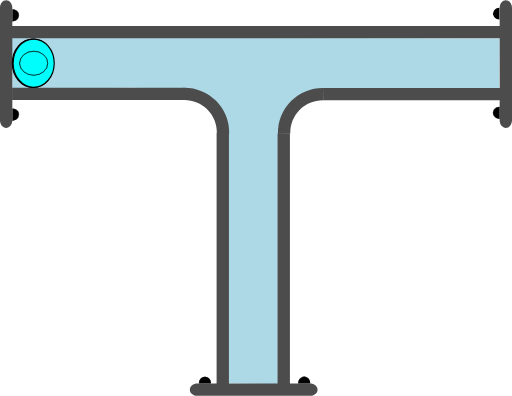
t = 0.00 s
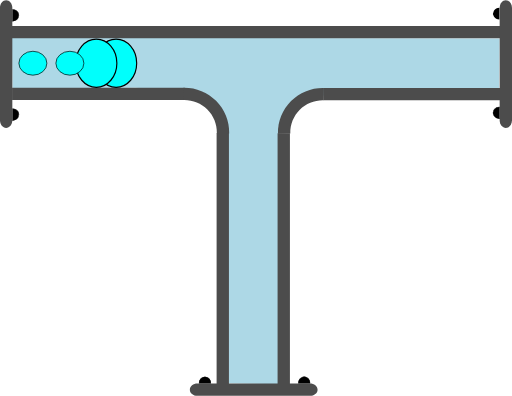
t = 0.75 s
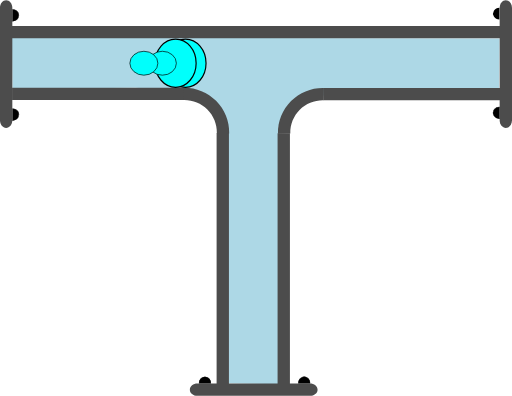
t = 1.38 s
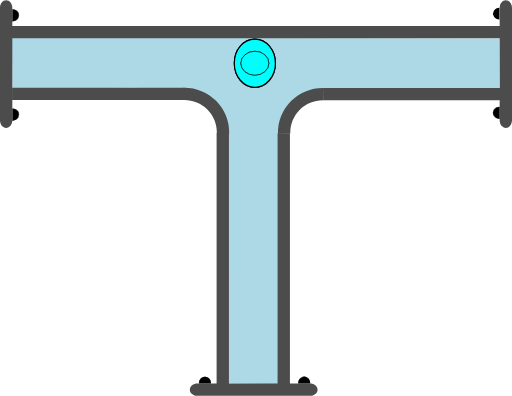
t = 2.00 s
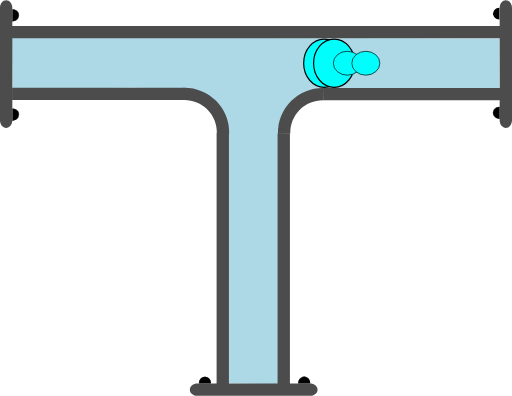
t = 2.63 s
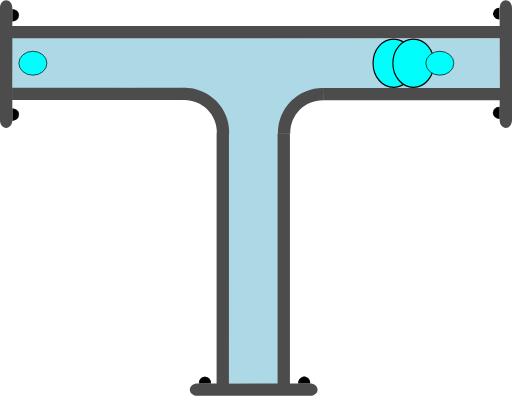
t = 3.25 s

The animated SVG that drew these frames (rendered in a browser with its animation timeline set to each time). Animation: 4 SMIL elements (animate=4); one cycle of 4.00 s, repeats indefinitely.

<?xml version="1.0" encoding="UTF-8" standalone="no"?>
<svg
   width="62.278221"
   height="48.12117"
   xml:lang="fr"
   viewBox="0 0 62.278221 48.12117"
   preserveAspectRatio="xMidYMid"
   version="1.1"
   id="svg1"
   sodipodi:docname="2d_tuyau_te_anime_01_source.svg"
   inkscape:version="1.3 (0e150ed6c4, 2023-07-21)"
   xmlns:inkscape="http://www.inkscape.org/namespaces/inkscape"
   xmlns:sodipodi="http://sodipodi.sourceforge.net/DTD/sodipodi-0.dtd"
   xmlns="http://www.w3.org/2000/svg"
   xmlns:svg="http://www.w3.org/2000/svg">
  <defs
     id="defs1" />
  <sodipodi:namedview
     id="namedview1"
     pagecolor="#ffffff"
     bordercolor="#666666"
     borderopacity="1.0"
     inkscape:showpageshadow="2"
     inkscape:pageopacity="0.0"
     inkscape:pagecheckerboard="0"
     inkscape:deskcolor="#d1d1d1"
     inkscape:zoom="4.567252"
     inkscape:cx="-1.3137002"
     inkscape:cy="37.768881"
     inkscape:window-width="1920"
     inkscape:window-height="1043"
     inkscape:window-x="0"
     inkscape:window-y="0"
     inkscape:window-maximized="1"
     inkscape:current-layer="svg1" />
  <!-- Intérieur du Tuyau en C8C8C8 -->
  <!-- Extérieur du Tuyau en NOIR -->
  <!-- Extérieur du Tuyau en NOIR -->
  <!-- Bulle 02 à l'Intérieur du Tuyau en VERT -->
  <!-- Petite Bulle 03 à l'Intérieur du Tuyau en ROUGE -->
  <!-- Petite Bulle 04 à l'Intérieur du Tuyau en JAUNE -->
  <!-- Bride du Tuyau et ses Boulons en GRIS -->
  <!-- Bulle 01 à l'Intérieur du Tuyau en BLEU -->
  <g
     id="path3"
     transform="rotate(90)"
     style="display:inline">
    <path
       style="color:#000000;display:inline;fill:#000000;-inkscape-stroke:none;paint-order:stroke fill markers"
       d="m 2.3430357,-60.749104 a 0.71439695,0.77823663 0 0 1 -0.3581902,0.674596 0.71439695,0.77823663 0 0 1 -0.7153859,-0.0019 0.71439695,0.77823663 0 0 1 -0.35520956,-0.676463 l 0.71438866,0.0037 z"
       id="path13" />
  </g>
  <g
     id="path3-2"
     transform="rotate(90)"
     style="display:inline">
    <path
       style="color:#000000;display:inline;fill:#000000;-inkscape-stroke:none;paint-order:stroke fill markers"
       d="m 12.958984,-60.785156 v 0.02734 c -0.0013,0.287088 0.137968,0.55203 0.367188,0.697265 0.229215,0.145244 0.514269,0.145984 0.744141,0.002 0.229867,-0.144039 0.371093,-0.40822 0.371093,-0.695312 v -0.02734 h -0.02734 -0.714844 z m 0.06641,0.05273 0.673828,0.0039 H 14.375 c -0.0099,0.257608 -0.127044,0.498504 -0.332031,0.626954 -0.213325,0.133662 -0.474767,0.132846 -0.6875,-0.002 -0.204437,-0.129532 -0.321353,-0.371234 -0.330078,-0.628906 z"
       id="path14" />
    <path
       style="color:#000000;display:inline;fill:#000000;-inkscape-stroke:none;paint-order:stroke fill markers"
       d="m 14.414348,-60.75457 a 0.71439695,0.77823663 0 0 1 -0.35819,0.674595 0.71439695,0.77823663 0 0 1 -0.715386,-0.0019 0.71439695,0.77823663 0 0 1 -0.35521,-0.676463 l 0.714389,0.0037 z"
       id="path15" />
  </g>
  <path
     id="use1"
     style="display:inline;fill:#add8e6;stroke-width:0.747177;stroke-linejoin:round;paint-order:stroke fill markers"
     d="m 60.770473,4.6593206 -0.05946,6.0936554 -14.798138,0.01336 -10.256351,1.310623 -1.756279,3.226024 -0.04969,31.40792 -3.02964,-0.06808 -3.006429,-0.04073 -0.174775,-31.36144 -2.858234,-4.017374 -8.297145,-0.56039 L 1.5184605,10.8064 1.4474722,4.5617584 Z"
     sodipodi:nodetypes="cccccccccccccc" />
  <path
     id="use2"
     style="display:inline;fill:#4c4c4c;stroke-width:0.371544;stroke-linejoin:round;paint-order:stroke fill markers"
     d="M 60.838207,3.132448 V 4.6324088 H 1.4313958 V 3.132448 Z" />
  <path
     id="use3"
     style="display:inline;fill:#4c4c4c;stroke-width:0.220896;stroke-linejoin:round;paint-order:stroke fill markers"
     d="m 22.467777,10.644161 v 1.499961 H 1.4692211 v -1.499961 z" />
  <path
     id="use4"
     style="display:inline;fill:#4c4c4c;stroke-width:0.172615;stroke-linejoin:round;paint-order:stroke fill markers"
     d="m 61.528219,15.538 c -0.415499,0 -0.749999,-0.413004 -0.749999,-0.926019 V 0.92602087 c 0,-0.5130146 0.3345,-0.9260191343584 0.749999,-0.9260191343584 0.415501,0 0.750001,0.4130045343584 0.750001,0.9260191343584 V 14.611981 c 0,0.513015 -0.3345,0.926019 -0.750001,0.926019 z" />
  <path
     id="rect1-5-2-6"
     style="display:inline;fill:#4c4c4c;stroke-width:0.266497;stroke-linejoin:round;paint-order:stroke fill markers"
     d="M 27.847609,46.71064 H 26.347648 V 16.147156 h 1.499961 z" />
  <path
     id="use2-3"
     style="display:inline;fill:#4c4c4c;stroke-width:0.266367;stroke-linejoin:round;paint-order:stroke fill markers"
     d="M 35.264961,46.71064 H 33.765 V 16.177031 h 1.499961 z" />
  <path
     style="color:#000000;display:inline;fill:#4c4c4c;-inkscape-stroke:none;paint-order:stroke fill markers"
     d="m 27.876953,16.216797 c 0.03357,-1.485353 -0.542652,-2.92001 -1.59375,-3.970703 -1.051098,-1.050694 -2.486361,-1.628228 -3.972656,-1.595703 l 0.0332,1.5 c 1.078089,-0.02359 2.116882,0.394519 2.878906,1.15625 0.762024,0.761731 1.17862,1.800659 1.154297,2.876953 z"
     id="path10" />
  <path
     id="use3-7"
     style="display:inline;fill:#4c4c4c;stroke-width:0.223568;stroke-linejoin:round;paint-order:stroke fill markers"
     d="m 39.313976,10.684818 v 1.499961 h 21.509645 v -1.499961 z" />
  <path
     style="color:#000000;display:inline;fill:#4c4c4c;-inkscape-stroke:none;paint-order:stroke fill markers"
     d="m 33.810547,16.246094 c -0.03357,-1.485353 0.542652,-2.92001 1.59375,-3.970703 1.051098,-1.050694 2.486361,-1.626275 3.972656,-1.59375 l -0.0332,1.5 c -1.078089,-0.02359 -2.116882,0.392566 -2.878906,1.154297 -0.762025,0.76173 -1.17862,1.800659 -1.154297,2.876953 z"
     id="path10-6" />
  <g
     id="path3-1"
     transform="rotate(-90)"
     style="display:inline">
    <path
       style="color:#000000;fill:#000000;-inkscape-stroke:none;paint-order:stroke fill markers"
       d="m -14.650391,1.4980469 v 0.027344 c -0.0013,0.2870886 0.137968,0.5539835 0.367188,0.6992188 0.22922,0.1452342 0.514274,0.1459931 0.74414,0.00195 0.229868,-0.1440391 0.371094,-0.4101737 0.371094,-0.6972656 v -0.027344 h -0.02734 -0.714843 z m 0.06641,0.052734 0.673828,0.00391 h 0.675781 c -0.0099,0.2576078 -0.127043,0.4985039 -0.332031,0.6269531 -0.21332,0.1336711 -0.474763,0.1328375 -0.6875,-0.00195 -0.204437,-0.1295327 -0.321353,-0.371235 -0.330078,-0.6289063 z"
       id="path20" />
    <path
       style="color:#000000;fill:#000000;-inkscape-stroke:none;paint-order:stroke fill markers"
       d="m -13.194967,1.5291173 a 0.71439695,0.77823663 0 0 1 -0.35819,0.6745953 0.71439695,0.77823663 0 0 1 -0.715386,-0.00187 0.71439695,0.77823663 0 0 1 -0.355209,-0.676463 l 0.714388,0.00374 z"
       id="path21" />
  </g>
  <g
     id="path3-2-9"
     transform="rotate(-90)"
     style="display:inline">
    <path
       style="color:#000000;fill:#000000;-inkscape-stroke:none;paint-order:stroke fill markers"
       d="m -2.578125,1.4941406 v 0.025391 c -0.00127,0.2870887 0.1379676,0.5539836 0.3671875,0.6992188 0.2292199,0.1452352 0.5123202,0.1459921 0.7421875,0.00195 0.2298673,-0.144039 0.3710938,-0.4101737 0.3710938,-0.6972656 v -0.025391 h -0.025391 -0.7148437 z m 0.066406,0.052734 0.6738282,0.00391 h 0.6738281 C -1.1744957,1.8076542 -1.2916047,2.047648 -1.4960939,2.1757847 -1.709414,2.3094548 -1.970857,2.308623 -2.183594,2.1738347 -2.3875219,2.044618 -2.5024167,1.8037939 -2.511719,1.5468746 Z"
       id="path22" />
    <path
       style="color:#000000;fill:#000000;-inkscape-stroke:none;paint-order:stroke fill markers"
       d="M -1.1236539,1.5236509 A 0.71439695,0.77823663 0 0 1 -1.4818441,2.1982462 0.71439695,0.77823663 0 0 1 -2.19723,2.1963732 0.71439695,0.77823663 0 0 1 -2.5524395,1.5199102 l 0.7143887,0.00374 z"
       id="path23" />
  </g>
  <path
     id="use4-4"
     style="display:inline;fill:#4c4c4c;stroke-width:0.172615;stroke-linejoin:round;paint-order:stroke fill markers"
     d="M 0.74999995,0 C 1.1655,0 1.5000001,0.41300453 1.5000001,0.92601913 V 14.611979 c 0,0.513015 -0.3345001,0.926019 -0.75000015,0.926019 C 0.33450001,15.537998 0,15.124994 0,14.611979 V 0.92601913 C 0,0.41300453 0.33450001,0 0.74999995,0 Z" />
  <g
     id="path3-10"
     transform="scale(-1)"
     style="display:inline">
    <path
       style="color:#000000;fill:#000000;-inkscape-stroke:none;paint-order:stroke fill markers"
       d="m -37.742187,-46.623047 v 0.02734 c -0.0013,0.287088 0.137967,0.553983 0.367187,0.699219 0.229215,0.145243 0.514269,0.145983 0.744141,0.002 0.229867,-0.144039 0.36914,-0.410174 0.36914,-0.697266 v -0.02734 h -0.02539 -0.714844 z m 0.06641,0.05273 0.673828,0.0039 h 0.673828 c -0.0099,0.257607 -0.127044,0.498504 -0.332031,0.626953 -0.213325,0.133662 -0.472814,0.132846 -0.685547,-0.002 -0.204437,-0.129533 -0.321353,-0.371235 -0.330078,-0.628906 z"
       id="path28" />
    <path
       style="color:#000000;fill:#000000;-inkscape-stroke:none;paint-order:stroke fill markers"
       d="m -36.287152,-46.592056 a 0.71439695,0.77823663 0 0 1 -0.35819,0.674595 0.71439695,0.77823663 0 0 1 -0.715386,-0.0019 0.71439695,0.77823663 0 0 1 -0.355209,-0.676463 l 0.714388,0.0037 z"
       id="path29" />
  </g>
  <g
     id="path3-2-6"
     transform="scale(-1)"
     style="display:inline">
    <path
       style="color:#000000;display:inline;fill:#000000;-inkscape-stroke:none;paint-order:stroke fill markers"
       d="m -25.669922,-46.626953 -0.002,0.02539 c -0.0013,0.287088 0.139921,0.553983 0.369141,0.699218 0.229215,0.145244 0.512315,0.145984 0.742187,0.002 0.229868,-0.144039 0.371094,-0.410173 0.371094,-0.697265 V -46.623 h -0.02734 -0.71289 z m 0.06445,0.05273 0.675782,0.0039 h 0.673828 c -0.01043,0.256869 -0.127542,0.496863 -0.332032,0.625 -0.213324,0.133662 -0.474767,0.132846 -0.6875,-0.002 -0.203939,-0.129217 -0.320788,-0.370017 -0.330078,-0.626953 z"
       id="path30" />
    <path
       style="color:#000000;display:inline;fill:#000000;-inkscape-stroke:none;paint-order:stroke fill markers"
       d="m -24.215844,-46.597523 a 0.71439695,0.77823663 0 0 1 -0.35819,0.674596 0.71439695,0.77823663 0 0 1 -0.715386,-0.0019 0.71439695,0.77823663 0 0 1 -0.355209,-0.676463 l 0.714388,0.0037 z"
       id="path31" />
  </g>
  <path
     id="use4-3"
     style="display:inline;fill:#4c4c4c;stroke-width:0.172615;stroke-linejoin:round;paint-order:stroke fill markers"
     d="m 23.09219,47.371171 c 0,-0.415501 0.413004,-0.75 0.926019,-0.75 h 13.68596 c 0.513014,0 0.926019,0.334499 0.926019,0.75 0,0.4155 -0.413005,0.749999 -0.926019,0.749999 h -13.68596 c -0.513015,0 -0.926019,-0.334499 -0.926019,-0.749999 z" />
  <!-- Grosse Bulle 01 à l'Intérieur du Tuyau en BLEU -->
  <ellipse
     cx="4.0959539"
     cy="7.6675954"
     rx="2.5000694"
     ry="2.9286528"
     fill="#00fffc"
     stroke="#000000"
     id="ellipse1"
     style="stroke-width:0.142861">
    <animate
       attributeName="cx"
       begin="0s"
       from="4"
       to="58"
       dur="4s"
       repeatCount="indefinite" />
  </ellipse>
  <!-- Grosse Bulle 02 à l'Intérieur du Tuyau en VERT -->
  <ellipse
     cx="4.0959539"
     cy="7.6675954"
     rx="2.5000694"
     ry="2.9286528"
     fill="#00fffc"
     stroke="#000000"
     id="ellipse2"
     style="stroke-width:0.142861">
    <animate
       attributeName="cx"
       begin="0.25s"
       from="4"
       to="58"
       dur="3.5"
       repeatCount="indefinite" />
  </ellipse>
  <!-- Petite Bulle 03 à l'Intérieur du Tuyau en JAUNE -->
  <ellipse
     cx="4.0959539"
     cy="7.6675954"
     rx="1.7031308"
     ry="1.453892"
     fill="#00fffc"
     stroke="#000000"
     id="ellipse3"
     style="display:inline;stroke-width:0.0830797">
    <animate
       attributeName="cx"
       begin="0.5s"
       from="4"
       to="58"
       dur="3s"
       repeatCount="indefinite" />
  </ellipse>
  <!-- Petite Bulle 04 à l'Intérieur du Tuyau en ROUGE -->
  <ellipse
     cx="4.0959539"
     cy="7.6675954"
     rx="1.7031308"
     ry="1.453892"
     fill="#00fffc"
     stroke="#000000"
     id="ellipse4"
     style="display:inline;stroke-width:0.0830797">
    <animate
       attributeName="cx"
       begin="0.75s"
       from="4"
       to="58"
       dur="2.5s"
       repeatCount="indefinite" />
  </ellipse>
</svg>
